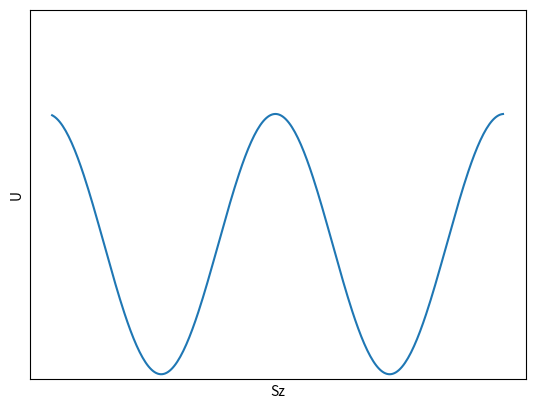

Write the Python code that produced this figure.
import scipy as sc
import numpy as np
import matplotlib.pyplot as plt

K = 1
M = 1
h =0.1
gamma = 28
H0 = 0
H1= -1/5.6
H2 = -1/2.8

mu = 1
theta = np.linspace(-1.5,4.7, 300)

V0 = K/2 * M*M * np.sin(theta) * np.sin(theta) -h * gamma * mu * H0 *M* (np.cos(theta) - 1)
V1 = K/2 * M*M * np.sin(theta) * np.sin(theta) -h * gamma * mu * H1 *M* (np.cos(theta) - 1 )
V2 = K/2 * M*M * np.sin(theta) * np.sin(theta) -h * gamma * mu * H2 *M* (np.cos(theta) - 1)
plt.plot(theta,V0)
#plt.plot(theta,V1,label = "H = Hc/2")
#plt.plot(theta,V2,label = "H = Hc")
#plt.legend()
plt.xlabel("Sz")
plt.ylabel("U")
plt.xticks([])
plt.yticks([])
plt.ylim(-0.01,0.7)
plt.grid(axis='y')
#plt.savefig("V(θ)_2023.pdf")

plt.show()